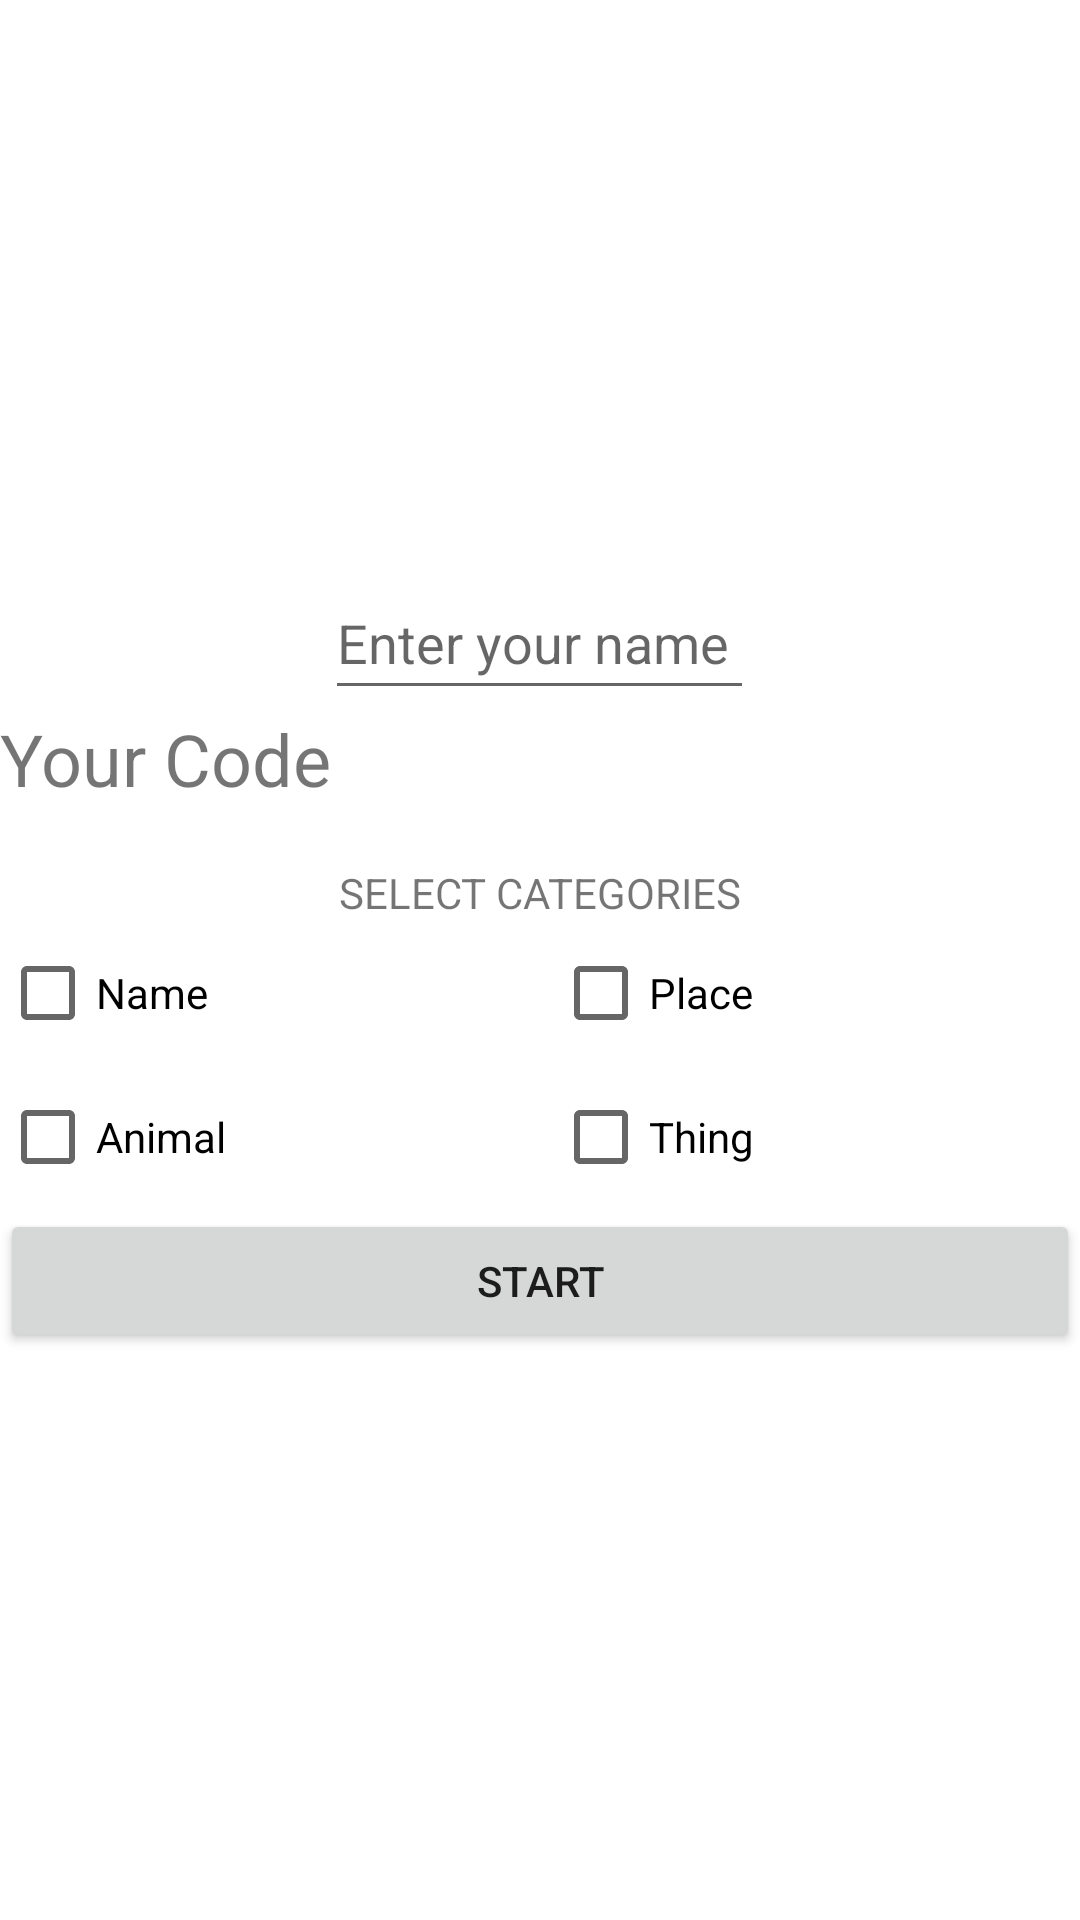

Android layout source for this screen:
<!-- AndroidManifest.xml: application theme Theme.NPAT -->
<!-- res/layout/activity_create_game.xml -->
<?xml version="1.0" encoding="utf-8"?>
<LinearLayout xmlns:android="http://schemas.android.com/apk/res/android"
    xmlns:app="http://schemas.android.com/apk/res-auto"
    xmlns:tools="http://schemas.android.com/tools"
    android:layout_width="match_parent"
    android:layout_height="match_parent"
    android:orientation="vertical"
    android:layout_gravity="center"
    android:gravity="center"
    tools:context=".CreateGameActivity">

    <EditText
        android:id="@+id/enter_username"
        android:layout_width="wrap_content"
        android:layout_height="wrap_content"
        android:hint="Enter your name "
        android:minHeight="48dp" />

    <TextView
        android:id="@+id/textView"
        android:layout_width="match_parent"
        android:layout_height="wrap_content"
        android:text="Your Code "
        android:textSize="24sp" />

    <LinearLayout
        android:layout_width="match_parent"
        android:layout_height="wrap_content">
<TextView
    android:layout_width="wrap_content"
    android:layout_height="wrap_content"
    android:id="@+id/enter_code"
    android:layout_weight="1"
    />

        <ImageView
            android:id="@+id/copy"
            android:layout_width="wrap_content"
            android:layout_height="wrap_content"
            android:layout_weight="0.5"
            android:src="@drawable/ic_baseline_content_copy_24" />
    </LinearLayout>

<TextView
    android:layout_width="wrap_content"
    android:layout_height="wrap_content"
    android:text="SELECT CATEGORIES"
    />
<GridLayout
    android:layout_width="match_parent"
    android:layout_height="wrap_content"
    android:columnCount="2"
   >

    <CheckBox
        android:id="@+id/one"
        android:layout_width="wrap_content"
        android:layout_height="wrap_content"
        android:layout_columnWeight="1"
        android:text="Name" />

    <CheckBox
        android:id="@+id/two"
        android:layout_width="wrap_content"
        android:layout_height="wrap_content"
        android:layout_columnWeight="1"
        android:text="Place" />

    <CheckBox
        android:id="@+id/three"
        android:layout_width="wrap_content"
        android:layout_height="wrap_content"
        android:layout_columnWeight="1"
        android:text="Animal" />

    <CheckBox
        android:id="@+id/four"
        android:layout_width="wrap_content"
        android:layout_height="wrap_content"
        android:layout_columnWeight="1"
        android:text="Thing" /></GridLayout>

    <Button
        android:id="@+id/create_start"
        android:layout_width="match_parent"
        android:layout_height="wrap_content"
        android:clickable="false"
        android:text="Start" />
</LinearLayout>
<!-- resources referenced by this layout -->
<resources>
  <style name="Theme.NPAT" parent="Theme.MaterialComponents.DayNight.DarkActionBar">
          
          <item name="colorPrimary">@color/purple_500</item>
          <item name="colorPrimaryVariant">@color/purple_700</item>
          <item name="colorOnPrimary">@color/white</item>
          
          <item name="colorSecondary">@color/teal_200</item>
          <item name="colorSecondaryVariant">@color/teal_700</item>
          <item name="colorOnSecondary">@color/black</item>
          
          <item name="android:statusBarColor" tools:targetApi="l">?attr/colorPrimaryVariant</item>
          
      </style>
  <!-- not gathered from this repository: default colours our renderer supplied (Android Studio template values) -->
  <color name="purple_500">#FF6200EE</color>
  <color name="purple_700">#FF3700B3</color>
  <color name="teal_200">#FF03DAC5</color>
  <color name="teal_700">#FF018786</color>
  <color name="black">#FF000000</color>
  <color name="white">#FFFFFFFF</color>
</resources>
